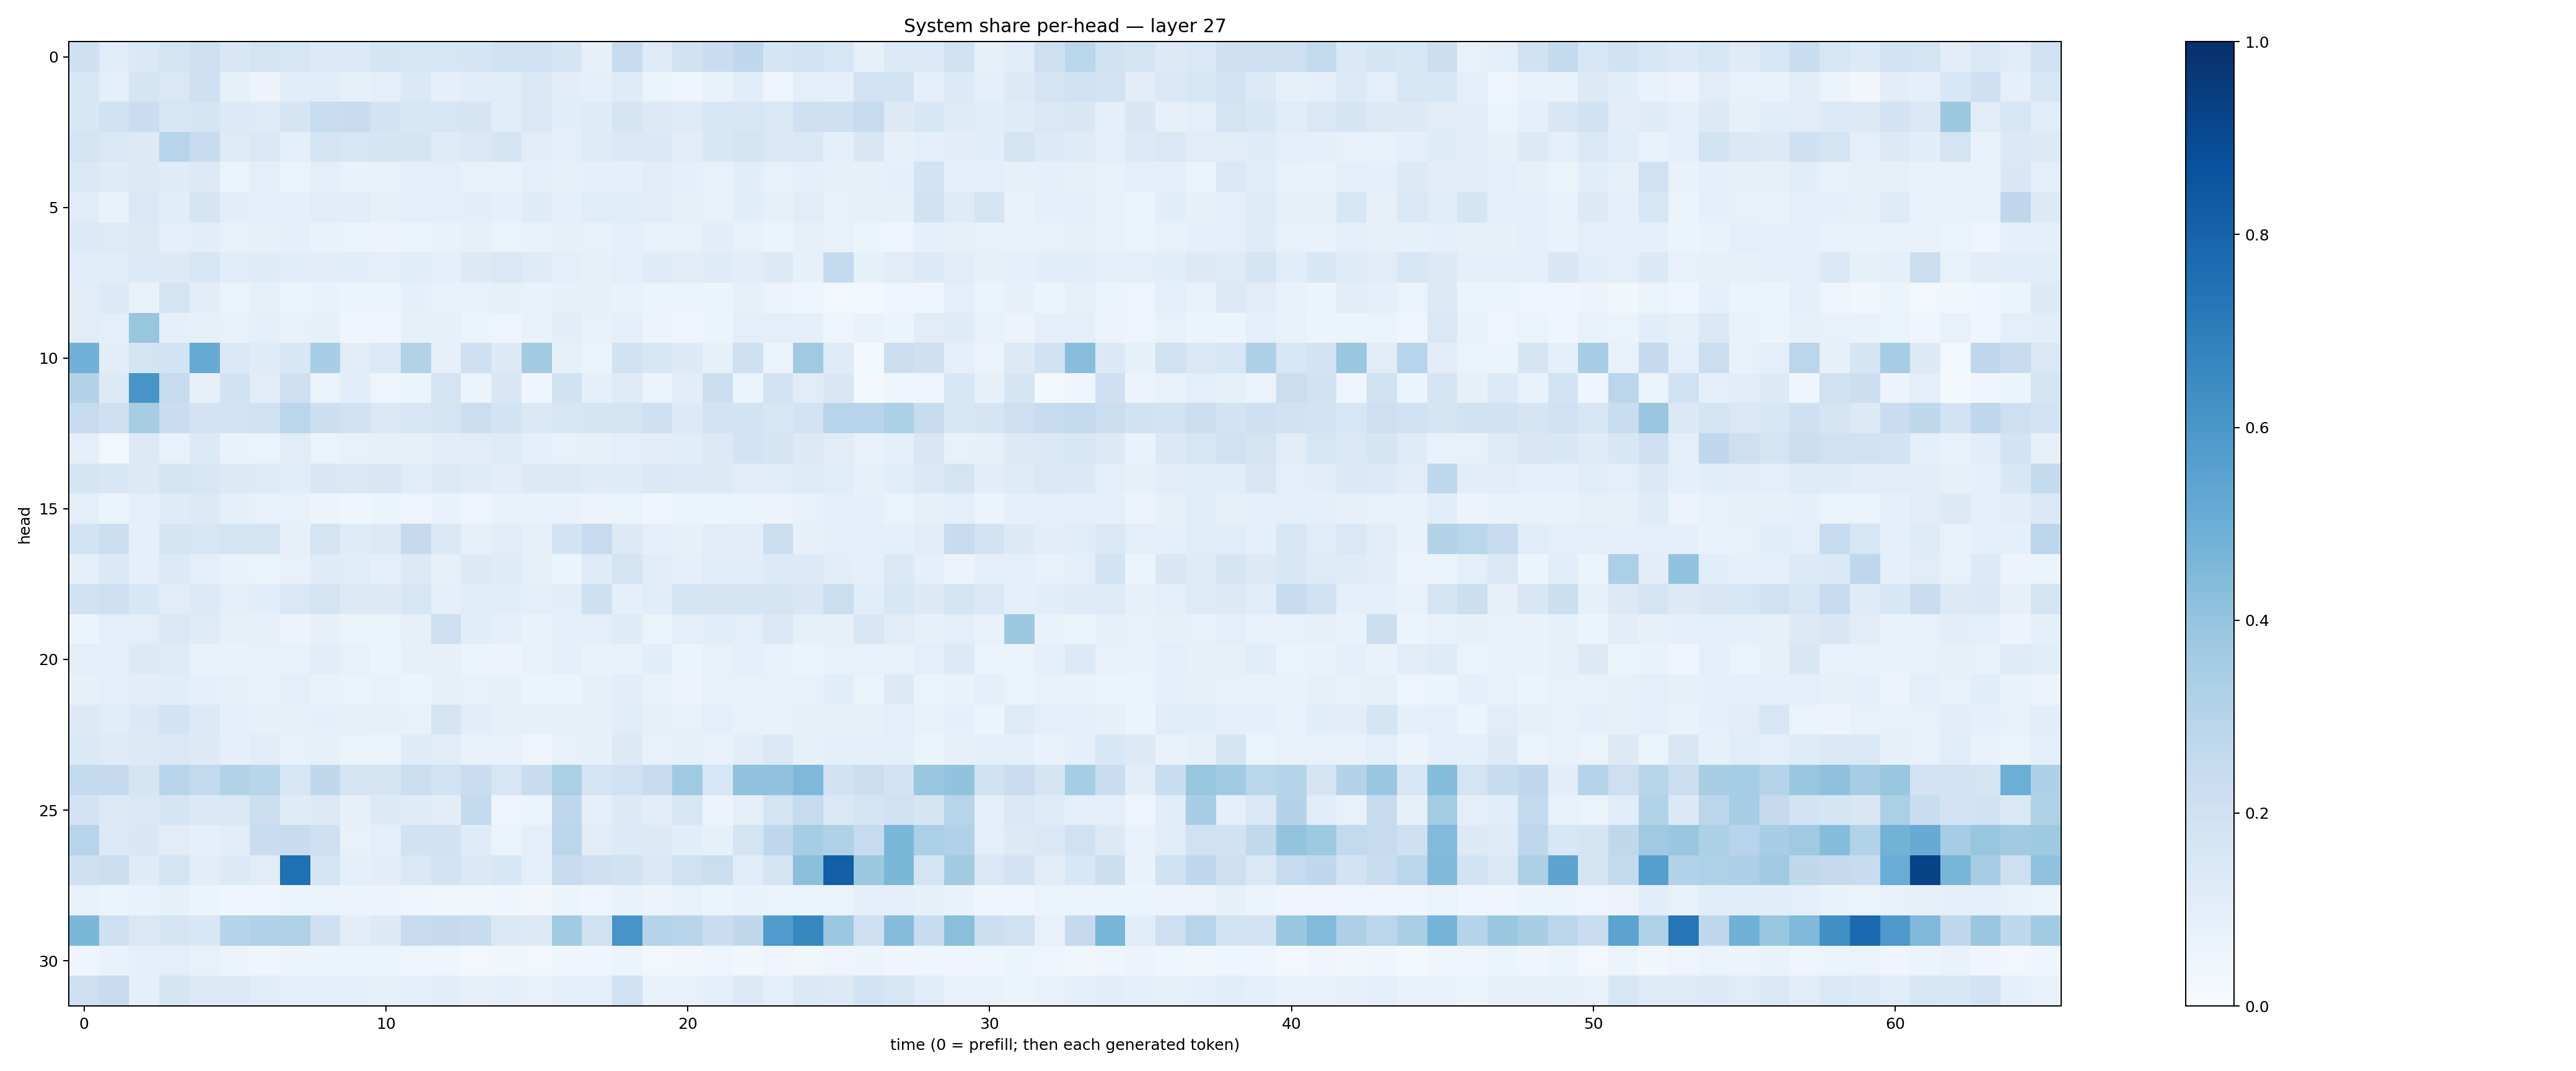

Data behind this chart, as committed beside it:
0.20591924, 0.11582966, 0.13882643, 0.17849603, 0.20834231, 0.1512227, 0.1756482, 0.16084813, 0.1330476, 0.13334155, 0.16501814, 0.15318845, 0.16124281, 0.17130661, 0.19486119, 0.20222643, 0.167185, 0.081676185, 0.2438271, 0.11940689, 0.19250402, 0.22797984, 0.26879358, 0.17163312
0.1543, 0.08988, 0.167, 0.1479, 0.2052, 0.08413, 0.0578, 0.1073, 0.1152, 0.08449, 0.09559, 0.1376, 0.09214, 0.1081, 0.1161, 0.1472, 0.1024, 0.08655, 0.1234, 0.06522, 0.04942, 0.07014, 0.107, 0.04738
0.1529, 0.1875, 0.2298, 0.1574, 0.1689, 0.1348, 0.1238, 0.17, 0.233, 0.2351, 0.1797, 0.1562, 0.1619, 0.1672, 0.117, 0.1438, 0.1093, 0.1177, 0.1656, 0.126, 0.1216, 0.1574, 0.1607, 0.1443
0.1758, 0.147, 0.1275, 0.2969, 0.2393, 0.1229, 0.1425, 0.09278, 0.1734, 0.1614, 0.1711, 0.1708, 0.118, 0.1394, 0.1666, 0.1108, 0.1005, 0.1236, 0.1401, 0.1394, 0.112, 0.1557, 0.1767, 0.1475
0.1417, 0.1182, 0.1288, 0.1183, 0.1293, 0.06276, 0.09504, 0.06377, 0.09559, 0.06653, 0.07142, 0.09541, 0.09457, 0.07196, 0.06768, 0.09988, 0.07827, 0.09294, 0.08799, 0.1125, 0.08983, 0.07131, 0.1065, 0.07388
0.1168, 0.06919, 0.1474, 0.108, 0.1717, 0.1031, 0.09816, 0.08819, 0.1102, 0.1018, 0.07959, 0.1, 0.09585, 0.105, 0.08927, 0.1176, 0.09256, 0.1138, 0.1168, 0.1111, 0.08253, 0.07146, 0.106, 0.08463
0.1334, 0.1217, 0.1302, 0.09592, 0.1053, 0.07299, 0.08425, 0.08657, 0.06702, 0.06445, 0.05634, 0.06548, 0.07007, 0.07929, 0.06601, 0.07192, 0.08238, 0.07773, 0.09032, 0.07618, 0.07536, 0.1038, 0.07603, 0.06066
0.1164, 0.1161, 0.1337, 0.1288, 0.1599, 0.1136, 0.1192, 0.1064, 0.1052, 0.1076, 0.09568, 0.1147, 0.09103, 0.1254, 0.1451, 0.1235, 0.09833, 0.08045, 0.1006, 0.1182, 0.111, 0.1184, 0.1018, 0.1261
0.1095, 0.135, 0.07068, 0.1792, 0.1033, 0.06536, 0.08261, 0.06126, 0.07028, 0.06174, 0.05925, 0.08919, 0.07418, 0.07546, 0.08505, 0.06668, 0.07871, 0.08105, 0.06724, 0.06011, 0.06606, 0.05448, 0.08263, 0.05563
0.1121, 0.09802, 0.3929, 0.09107, 0.08019, 0.07411, 0.08905, 0.07731, 0.08287, 0.04305, 0.04342, 0.08438, 0.07927, 0.06099, 0.04991, 0.06804, 0.1036, 0.07621, 0.0933, 0.05749, 0.04806, 0.05299, 0.1013, 0.09857
0.4843, 0.1016, 0.1768, 0.186, 0.5184, 0.1482, 0.1202, 0.1526, 0.3474, 0.1117, 0.1336, 0.3091, 0.07829, 0.2047, 0.1252, 0.3625, 0.08415, 0.06446, 0.1951, 0.153, 0.1262, 0.08269, 0.2035, 0.05143
0.3081, 0.1287, 0.6059, 0.2452, 0.07928, 0.1889, 0.1126, 0.2135, 0.06468, 0.1062, 0.05023, 0.05271, 0.1759, 0.06092, 0.1487, 0.04146, 0.1932, 0.08726, 0.1224, 0.06214, 0.1052, 0.2159, 0.05979, 0.1841
0.2448, 0.2049, 0.3511, 0.2311, 0.1834, 0.182, 0.1979, 0.2844, 0.2163, 0.1916, 0.1423, 0.1589, 0.179, 0.2259, 0.1864, 0.1405, 0.1633, 0.165, 0.1719, 0.207, 0.1341, 0.1825, 0.1841, 0.1544
0.09703, 0.02515, 0.1264, 0.07256, 0.1341, 0.06746, 0.0663, 0.1128, 0.06511, 0.07174, 0.07989, 0.08296, 0.1034, 0.1101, 0.1222, 0.09055, 0.07148, 0.07827, 0.09857, 0.1021, 0.1065, 0.1301, 0.1805, 0.1648
0.1775, 0.1529, 0.1271, 0.1694, 0.1607, 0.1282, 0.124, 0.1056, 0.1521, 0.1418, 0.1488, 0.1134, 0.1307, 0.1193, 0.1048, 0.1264, 0.1281, 0.1192, 0.1202, 0.14, 0.136, 0.1251, 0.1113, 0.1146
0.09377, 0.06272, 0.09934, 0.1185, 0.1294, 0.09303, 0.07338, 0.07444, 0.05605, 0.04505, 0.05897, 0.04826, 0.07003, 0.05036, 0.06917, 0.06893, 0.06978, 0.05762, 0.06417, 0.04652, 0.06289, 0.06078, 0.05967, 0.05651
0.1855, 0.2246, 0.0921, 0.1686, 0.164, 0.1761, 0.1783, 0.0797, 0.1746, 0.1209, 0.1303, 0.2524, 0.1387, 0.08413, 0.1129, 0.07876, 0.1846, 0.2463, 0.13, 0.08953, 0.08442, 0.1103, 0.1045, 0.2254
0.08786, 0.1396, 0.09022, 0.1332, 0.09671, 0.06648, 0.0655, 0.07671, 0.1203, 0.1164, 0.09354, 0.1315, 0.08107, 0.1275, 0.1177, 0.08317, 0.05143, 0.1208, 0.1777, 0.1125, 0.08858, 0.1133, 0.1081, 0.1356
0.1951, 0.2111, 0.1528, 0.1128, 0.134, 0.1004, 0.1082, 0.147, 0.1768, 0.1322, 0.1297, 0.1576, 0.093, 0.1149, 0.1154, 0.09859, 0.102, 0.2093, 0.08957, 0.1136, 0.1684, 0.1684, 0.1715, 0.1761
0.06143, 0.1015, 0.09681, 0.1457, 0.1225, 0.0815, 0.07864, 0.05763, 0.07885, 0.06077, 0.05871, 0.07893, 0.2118, 0.1061, 0.09253, 0.06926, 0.08993, 0.09619, 0.1174, 0.0636, 0.09715, 0.1063, 0.09775, 0.1461
0.09819, 0.08804, 0.1287, 0.1211, 0.07345, 0.06884, 0.07053, 0.07353, 0.1049, 0.07182, 0.05318, 0.07872, 0.08093, 0.06208, 0.05755, 0.07502, 0.09249, 0.06943, 0.07179, 0.1064, 0.0593, 0.07049, 0.09453, 0.07792
0.07864, 0.1012, 0.1044, 0.1063, 0.09251, 0.08314, 0.0684, 0.09854, 0.06975, 0.06557, 0.07145, 0.05951, 0.08225, 0.07568, 0.08143, 0.05445, 0.06205, 0.08575, 0.1027, 0.0766, 0.05664, 0.07395, 0.07036, 0.0769
0.1309, 0.1071, 0.1401, 0.1797, 0.1339, 0.08856, 0.07894, 0.08397, 0.09006, 0.08206, 0.08444, 0.07237, 0.1788, 0.1047, 0.08402, 0.08245, 0.08109, 0.08043, 0.1138, 0.08275, 0.0722, 0.09745, 0.07053, 0.06642
0.1403, 0.1226, 0.1268, 0.1436, 0.1271, 0.09103, 0.1112, 0.07591, 0.08456, 0.06368, 0.06104, 0.1192, 0.1119, 0.07739, 0.07751, 0.05042, 0.07611, 0.08023, 0.1325, 0.07663, 0.08235, 0.07346, 0.1045, 0.1469
0.2551, 0.2525, 0.1664, 0.2957, 0.259, 0.3113, 0.2929, 0.1624, 0.2697, 0.1677, 0.1735, 0.2243, 0.1851, 0.2284, 0.1614, 0.2414, 0.3354, 0.1779, 0.2026, 0.2384, 0.3685, 0.1576, 0.4089, 0.407
0.1815, 0.1294, 0.1448, 0.1694, 0.1406, 0.1414, 0.2183, 0.1203, 0.125, 0.0797, 0.1283, 0.1173, 0.1034, 0.2562, 0.04362, 0.05881, 0.275, 0.0921, 0.1268, 0.1039, 0.1628, 0.05631, 0.08654, 0.1732
0.2941, 0.1356, 0.1485, 0.1098, 0.08972, 0.1049, 0.2272, 0.2408, 0.2072, 0.07418, 0.0966, 0.1892, 0.1933, 0.1197, 0.0654, 0.09936, 0.2829, 0.11, 0.1367, 0.1316, 0.1076, 0.08381, 0.1786, 0.2695
0.2035, 0.2208, 0.1197, 0.1737, 0.1024, 0.1293, 0.1101, 0.7518, 0.1705, 0.09295, 0.1041, 0.1449, 0.1804, 0.1396, 0.1554, 0.09686, 0.2372, 0.2092, 0.1951, 0.1474, 0.1996, 0.2237, 0.1151, 0.1733
0.07694, 0.05403, 0.06661, 0.08556, 0.05922, 0.04629, 0.04628, 0.05437, 0.06595, 0.05844, 0.05534, 0.04745, 0.03586, 0.0389, 0.04205, 0.03151, 0.05335, 0.04173, 0.06797, 0.05778, 0.07286, 0.06152, 0.06964, 0.06573
0.4593, 0.2094, 0.1455, 0.1683, 0.1555, 0.3042, 0.3173, 0.3219, 0.2105, 0.1024, 0.1256, 0.2494, 0.2518, 0.2387, 0.1407, 0.1309, 0.3661, 0.197, 0.607, 0.2997, 0.2962, 0.2283, 0.2726, 0.5837
0.04049, 0.06779, 0.0931, 0.09423, 0.07765, 0.05464, 0.0427, 0.05212, 0.05281, 0.06039, 0.05988, 0.04831, 0.04357, 0.02739, 0.03889, 0.02661, 0.04178, 0.04113, 0.06182, 0.02979, 0.03141, 0.04816, 0.0364, 0.04873
0.2139, 0.2405, 0.09235, 0.1692, 0.1307, 0.1296, 0.1139, 0.0971, 0.08629, 0.08964, 0.08301, 0.08635, 0.1036, 0.0787, 0.09354, 0.07239, 0.1007, 0.1011, 0.2025, 0.06839, 0.07246, 0.08849, 0.1277, 0.09956
